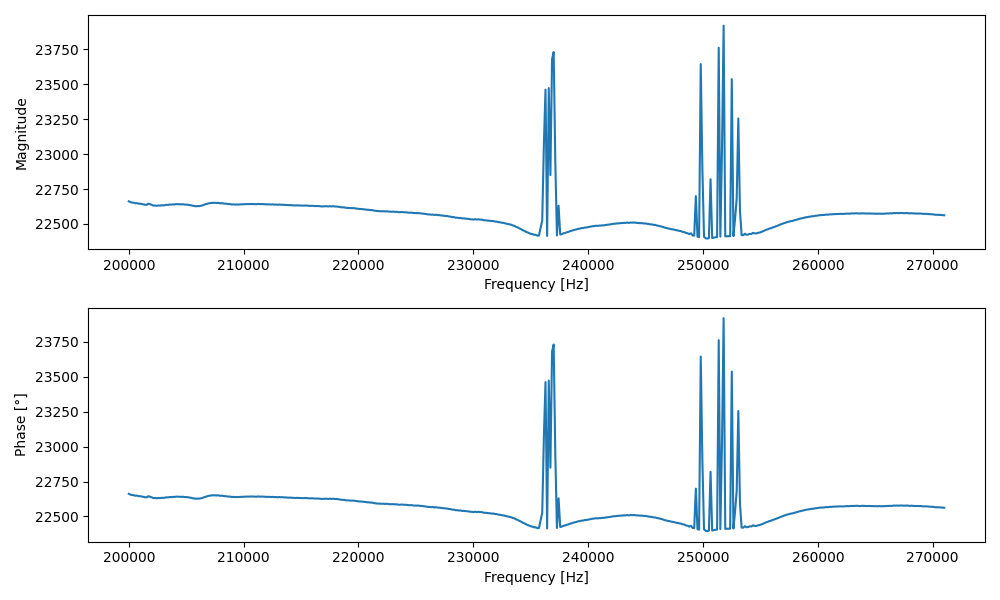

Data behind this chart, as committed beside it:
Frequency [Hz], Magnitude, Phase [°]
200000, 22662, 22662
200142, 22656, 22656
200284, 22653, 22653
200426, 22652, 22652
200569, 22648, 22648
200711, 22649, 22649
200853, 22645, 22645
200996, 22645, 22645
201138, 22642, 22642
201280, 22640, 22640
201423, 22637, 22637
201565, 22637, 22637
201707, 22645, 22645
201849, 22641, 22641
201992, 22637, 22637
202134, 22631, 22631
202276, 22632, 22632
202419, 22630, 22630
202561, 22632, 22632
202703, 22631, 22631
202846, 22633, 22633
202988, 22633, 22633
203130, 22634, 22634
203272, 22637, 22637
203415, 22636, 22636
203557, 22639, 22639
203699, 22638, 22638
203842, 22640, 22640
203984, 22639, 22639
204126, 22642, 22642
204269, 22641, 22641
204411, 22641, 22641
204553, 22640, 22640
204695, 22641, 22641
204838, 22639, 22639
204980, 22638, 22638
205122, 22638, 22638
205265, 22635, 22635
205407, 22634, 22634
205549, 22630, 22630
205692, 22629, 22629
205834, 22626, 22626
205976, 22628, 22628
206118, 22627, 22627
206261, 22630, 22630
206403, 22632, 22632
206545, 22637, 22637
206688, 22641, 22641
206830, 22644, 22644
206972, 22648, 22648
207115, 22649, 22649
207257, 22651, 22651
207399, 22651, 22651
207541, 22651, 22651
207684, 22650, 22650
207826, 22651, 22651
207968, 22647, 22647
208111, 22649, 22649
208253, 22646, 22646
208395, 22645, 22645
... 440 more rows
